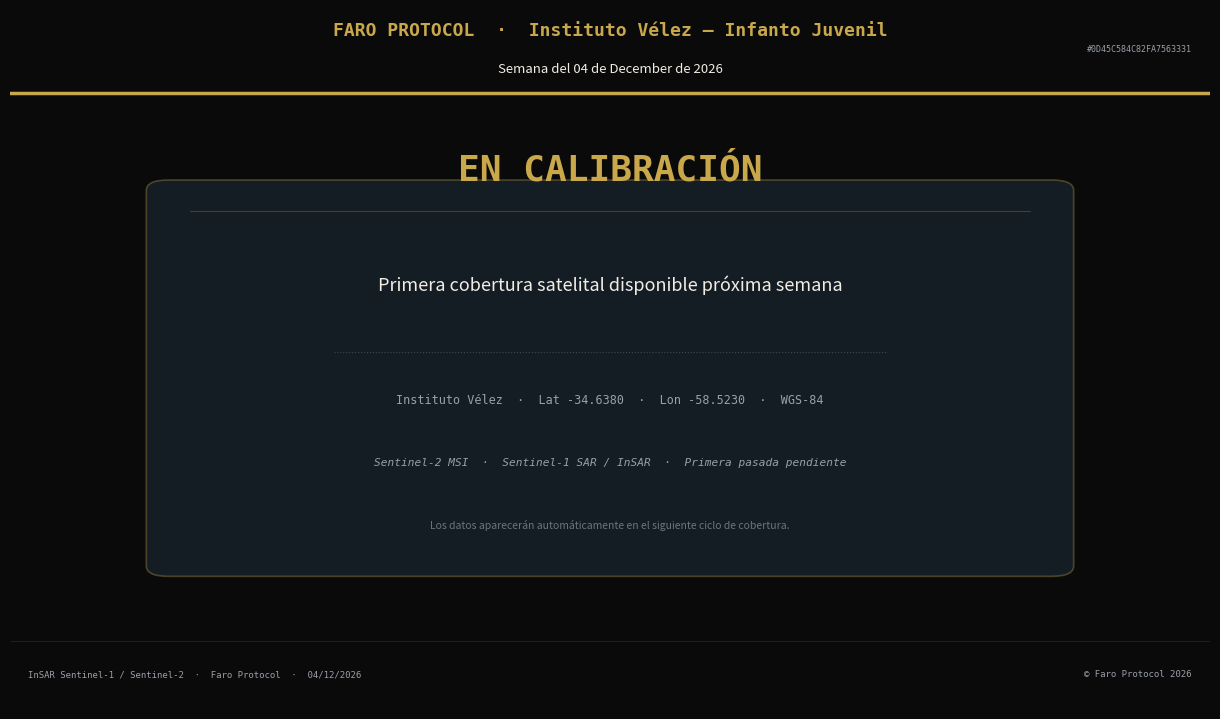

Write the Python code that produced this figure. (Note: this script raises an exception after producing the figure.)
"""
gen_velez_instituto.py
Faro Protocol - Instituto Velez Infanto Juvenil - Velez Sarsfield
Placeholder profesional — en calibracion satelital.
"""
import matplotlib
matplotlib.use('Agg')
import matplotlib.pyplot as plt
from matplotlib.patches import FancyBboxPatch
import hashlib
from datetime import datetime

BG     = '#0a0a0a'
BG2    = '#0d1117'
BG3    = '#141c24'
GOLD   = '#c9a84c'
GOLDL  = '#e2c97e'
WHITE  = '#f2ede4'
WDIM   = '#9aa0a8'
BORDER = '#1e2a38'
DPI    = 150

now   = datetime.now()
WEEK  = now.strftime('Semana del %d de %B de %Y')
FECHA = now.strftime('%d/%m/%Y')
CERT  = hashlib.sha256(f"FARO-VLZ-INST-{now.isoformat()}".encode()).hexdigest()[:20].upper()

import os as _os
_out_path = _os.environ.get("FARO_OUT_PATH")

fig = plt.figure(figsize=(12, 7), facecolor=BG)

# ── HEADER ───────────────────────────────────────────────────────────────────
ax_hdr = fig.add_axes([0, 0.875, 1, 0.125])
ax_hdr.set_facecolor(BG3)
ax_hdr.set_xlim(0, 1); ax_hdr.set_ylim(0, 1)
ax_hdr.axis('off')
ax_hdr.plot([0, 1], [0.04, 0.04], color=GOLD, lw=2.5, transform=ax_hdr.transAxes)
ax_hdr.text(0.5, 0.76,
            'FARO PROTOCOL  ·  Instituto Vélez — Infanto Juvenil',
            color=GOLD, fontsize=13, fontweight='bold', ha='center', va='center',
            transform=ax_hdr.transAxes, fontfamily='monospace')
ax_hdr.text(0.5, 0.32, WEEK,
            color=WHITE, fontsize=9.5, ha='center', va='center',
            transform=ax_hdr.transAxes)
ax_hdr.text(0.985, 0.55, f'#{CERT}',
            color=WDIM, fontsize=6, fontfamily='monospace', ha='right', va='center',
            transform=ax_hdr.transAxes)

# ── MAIN AREA ────────────────────────────────────────────────────────────────
ax = fig.add_axes([0.04, 0.115, 0.92, 0.745])
ax.set_facecolor(BG); ax.axis('off')
ax.set_xlim(0, 1); ax.set_ylim(0, 1)

# Marco central
ax.add_patch(FancyBboxPatch((0.10, 0.12), 0.80, 0.72,
             boxstyle='round,pad=0.02',
             facecolor=BG3, edgecolor=GOLD + '55', lw=1.2))

# Línea decorativa superior dentro del marco
ax.plot([0.12, 0.88], [0.80, 0.80], color=GOLD + '44', lw=0.8)

# Título EN CALIBRACIÓN
ax.text(0.5, 0.88, 'EN CALIBRACIÓN',
        color=GOLD, fontsize=26, fontweight='bold', ha='center', va='center',
        fontfamily='monospace')

# Texto principal
ax.text(0.5, 0.66,
        'Primera cobertura satelital disponible próxima semana',
        color=WHITE, fontsize=13, ha='center', va='center')

# Separador puntado
ax.plot([0.25, 0.75], [0.53, 0.53], color=WDIM + '55', lw=0.8, linestyle=':')

# Coordenadas + fuentes
ax.text(0.5, 0.44,
        'Instituto Vélez  ·  Lat -34.6380  ·  Lon -58.5230  ·  WGS-84',
        color=WDIM, fontsize=8.5, ha='center', va='center', fontfamily='monospace')
ax.text(0.5, 0.32,
        'Sentinel-2 MSI  ·  Sentinel-1 SAR / InSAR  ·  Primera pasada pendiente',
        color=WDIM, fontsize=8, ha='center', va='center', fontfamily='monospace',
        style='italic')

# Nota inferior
ax.text(0.5, 0.20,
        'Los datos aparecerán automáticamente en el siguiente ciclo de cobertura.',
        color=WDIM + 'aa', fontsize=7.5, ha='center', va='center')

# ── FOOTER ───────────────────────────────────────────────────────────────────
ax_ftr = fig.add_axes([0, 0, 1, 0.105])
ax_ftr.set_facecolor(BG3)
ax_ftr.set_xlim(0, 1); ax_ftr.set_ylim(0, 1)
ax_ftr.axis('off')
ax_ftr.plot([0, 1], [0.92, 0.92], color=BORDER, lw=0.5, transform=ax_ftr.transAxes)
ax_ftr.text(0.015, 0.48,
            f'InSAR Sentinel-1 / Sentinel-2  ·  Faro Protocol  ·  {FECHA}',
            color=WDIM, fontsize=6.5, fontfamily='monospace', va='center',
            transform=ax_ftr.transAxes)
ax_ftr.text(0.985, 0.48,
            f'© Faro Protocol {now.year}',
            color=WDIM, fontsize=6.5, fontfamily='monospace', ha='right', va='center',
            transform=ax_ftr.transAxes)

# ── SAVE ─────────────────────────────────────────────────────────────────────
import pathlib as _pl
_REPORT_DIR = _pl.Path(__file__).parents[4] / 'reportes_velez'
_REPORT_DIR.mkdir(exist_ok=True)
out = str(_out_path or (_REPORT_DIR / 'faro_reporte_velez_instituto.png'))
fig.savefig(out, dpi=DPI, facecolor=BG, bbox_inches='tight', pad_inches=0.04)
plt.close(fig)
print(f'Saved: {out}')
